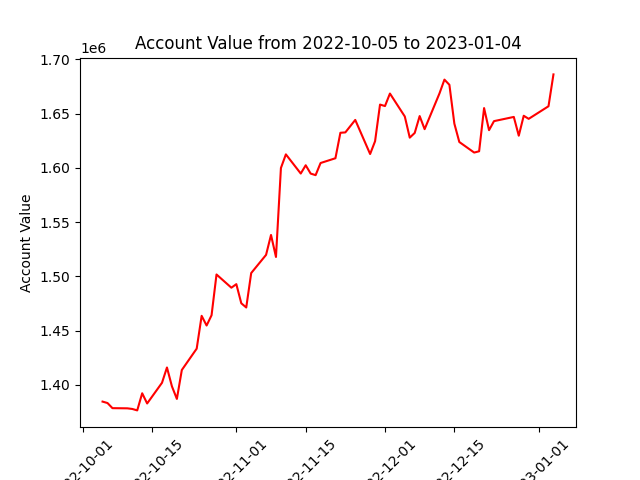

The data file committed next to this chart (first rows):
datadate, account_value
20221005, 1384700
20221006, 1383372
20221007, 1378654
20221010, 1378499
20221011, 1377915
20221012, 1376589
20221013, 1392371
20221014, 1382977
20221017, 1402038
20221018, 1416118
20221019, 1398774
20221020, 1387172
20221021, 1413811
20221024, 1433478
20221025, 1463701
20221026, 1454782
20221027, 1464226
20221028, 1501799
20221031, 1489615
20221101, 1492881
20221102, 1475280
20221103, 1471390
20221104, 1503105
20221107, 1519862
20221108, 1538199
20221109, 1517941
20221110, 1599903
20221111, 1612441
20221114, 1594789
20221115, 1602404
20221116, 1594746
20221117, 1593296
20221118, 1604468
20221121, 1608873
20221122, 1632334
20221123, 1632675
20221125, 1644171
20221128, 1612768
20221129, 1624543
20221130, 1658316
20221201, 1656942
20221202, 1668475
20221205, 1647335
20221206, 1627844
20221207, 1632178
20221208, 1647723
20221209, 1635663
20221212, 1668612
20221213, 1681302
20221214, 1676512
20221215, 1640771
20221216, 1623837
20221219, 1614102
20221220, 1615282
20221221, 1655065
20221222, 1634740
20221223, 1643052
20221227, 1646930
20221228, 1629648
20221229, 1647993
... 3 more rows
